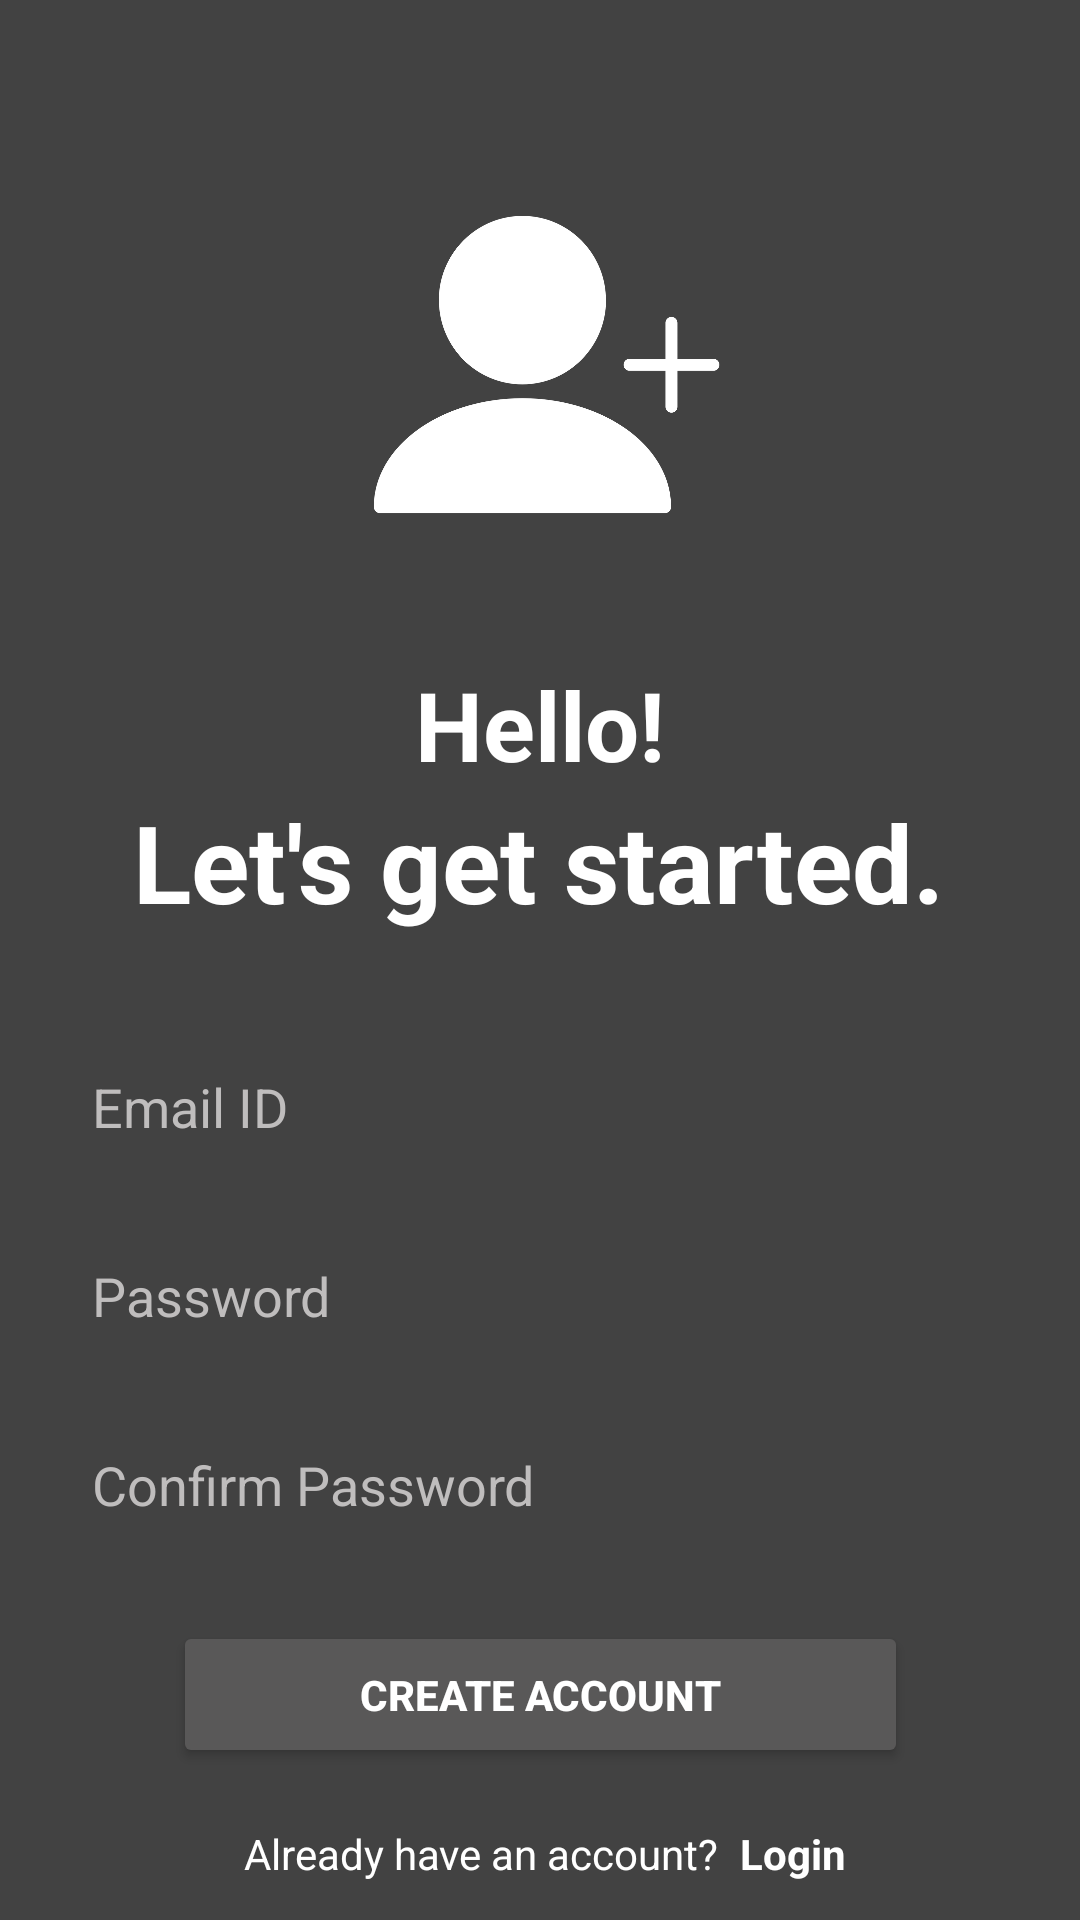

Reconstruct the res/layout file that produces this screen, plus the resources it refers to.
<!-- AndroidManifest.xml: application theme Theme.TrialNotepad -->
<!-- res/layout/activity_create_account.xml -->
<?xml version="1.0" encoding="utf-8"?>
<androidx.constraintlayout.widget.ConstraintLayout xmlns:android="http://schemas.android.com/apk/res/android"
    xmlns:app="http://schemas.android.com/apk/res-auto"
    xmlns:tools="http://schemas.android.com/tools"
    android:id="@+id/main"
    android:layout_width="match_parent"
    android:layout_height="match_parent"
    android:background="@color/cardview_dark_background"
    tools:context=".CreateAccountActivity">

    <ImageView
        android:id="@+id/signupImageView"
        android:layout_width="128dp"
        android:layout_height="128dp"
        android:layout_marginTop="56dp"
        app:layout_constraintEnd_toEndOf="parent"
        app:layout_constraintHorizontal_bias="0.498"
        app:layout_constraintStart_toStartOf="parent"
        app:layout_constraintTop_toTopOf="parent"
        app:srcCompat="@drawable/signup" />

    <TextView
        android:id="@+id/helloTextView"
        android:layout_width="wrap_content"
        android:layout_height="wrap_content"
        android:layout_marginTop="36dp"
        android:text="Hello!"
        android:textColor="#FFFFFF"
        android:textSize="32dp"
        android:textStyle="bold"
        app:layout_constraintEnd_toEndOf="parent"
        app:layout_constraintStart_toStartOf="parent"
        app:layout_constraintTop_toBottomOf="@+id/signupImageView" />

    <TextView
        android:id="@+id/startedTextView"
        android:layout_width="wrap_content"
        android:layout_height="wrap_content"
        android:text="Let's get started."
        android:textColor="#FFFFFF"
        android:textSize="36dp"
        android:textStyle="bold"
        app:layout_constraintEnd_toEndOf="parent"
        app:layout_constraintHorizontal_bias="0.496"
        app:layout_constraintStart_toStartOf="parent"
        app:layout_constraintTop_toBottomOf="@+id/helloTextView" />

    <EditText
        android:id="@+id/emailEditTextText"
        android:layout_width="330dp"
        android:layout_height="43dp"
        android:layout_marginTop="36dp"
        android:background="@drawable/rounded_corner"
        android:ems="10"
        android:hint="Email ID"
        android:inputType="text"
        android:paddingLeft="16dp"
        android:textColor="#FFFFFF"
        android:textColorHint="#BFBDBD"
        app:layout_constraintEnd_toEndOf="parent"
        app:layout_constraintHorizontal_bias="0.493"
        app:layout_constraintStart_toStartOf="parent"
        app:layout_constraintTop_toBottomOf="@+id/startedTextView" />

    <EditText
        android:id="@+id/passwordEditTextText"
        android:layout_width="330dp"
        android:layout_height="43dp"
        android:layout_marginTop="20dp"
        android:background="@drawable/rounded_corner"
        android:ems="10"
        android:hint="Password"
        android:inputType="textPassword"
        android:paddingLeft="16dp"
        android:textColor="#FFFFFF"
        android:textColorHint="#BFBDBD"
        app:layout_constraintEnd_toEndOf="parent"
        app:layout_constraintHorizontal_bias="0.493"
        app:layout_constraintStart_toStartOf="parent"
        app:layout_constraintTop_toBottomOf="@+id/emailEditTextText" />

    <EditText
        android:id="@+id/confirmPasswordEditTextText"
        android:layout_width="330dp"
        android:layout_height="43dp"
        android:layout_marginTop="20dp"
        android:background="@drawable/rounded_corner"
        android:ems="10"
        android:hint="Confirm Password"
        android:inputType="textPassword"
        android:paddingLeft="16dp"
        android:textColor="#FFFFFF"
        android:textColorHint="#BFBDBD"
        app:layout_constraintEnd_toEndOf="parent"
        app:layout_constraintHorizontal_bias="0.493"
        app:layout_constraintStart_toStartOf="parent"
        app:layout_constraintTop_toBottomOf="@+id/passwordEditTextText" />

    <Button
        android:id="@+id/createAccountButton"
        android:layout_width="245dp"
        android:layout_height="49dp"
        android:layout_marginTop="24dp"
        android:backgroundTint="#595858"
        android:text="CREATE ACCOUNT"
        android:textColor="#FFFFFF"
        android:textColorLink="#FFFFFF"
        android:textStyle="bold"
        app:layout_constraintEnd_toEndOf="parent"
        app:layout_constraintStart_toStartOf="parent"
        app:layout_constraintTop_toBottomOf="@+id/confirmPasswordEditTextText" />

    <ProgressBar
        android:id="@+id/createAccountProgressBar"
        style="?android:attr/progressBarStyle"
        android:layout_width="32dp"
        android:layout_height="32dp"
        android:layout_marginTop="32dp"
        android:indeterminateTint="@color/white"
        android:visibility="invisible"
        app:layout_constraintEnd_toEndOf="parent"
        app:layout_constraintStart_toStartOf="parent"
        app:layout_constraintTop_toBottomOf="@+id/confirmPasswordEditTextText" />

    <TextView
        android:id="@+id/accountTextView"
        android:layout_width="wrap_content"
        android:layout_height="wrap_content"
        android:layout_marginTop="28dp"
        android:text="Already have an account?"
        android:textColor="#FFFFFF"
        android:textSize="14sp"
        app:layout_constraintEnd_toEndOf="parent"
        app:layout_constraintHorizontal_bias="0.404"
        app:layout_constraintStart_toStartOf="parent"
        app:layout_constraintTop_toBottomOf="@+id/createAccountProgressBar" />

    <TextView
        android:id="@+id/loginTextView"
        android:layout_width="wrap_content"
        android:layout_height="wrap_content"
        android:layout_marginStart="5dp"
        android:layout_marginTop="28dp"
        android:text="Login"
        android:textColor="#FFFFFF"
        android:textSize="14sp"
        android:textStyle="bold"
        app:layout_constraintEnd_toEndOf="parent"
        app:layout_constraintHorizontal_bias="0.027"
        app:layout_constraintStart_toEndOf="@+id/accountTextView"
        app:layout_constraintTop_toBottomOf="@+id/createAccountProgressBar" />


</androidx.constraintlayout.widget.ConstraintLayout>
<!-- resources referenced by this layout -->
<resources>
  <!-- drawable signup: png bitmap (drawable, 40544 bytes) -->
  <style name="Theme.TrialNotepad" parent="Base.Theme.TrialNotepad" />
  <style name="Base.Theme.TrialNotepad" parent="Theme.Material3.DayNight.NoActionBar">
          
          
      </style>
  <!-- not gathered from this repository: default colours our renderer supplied (Android Studio template values) -->
  <color name="white">#FFFFFFFF</color>
</resources>
